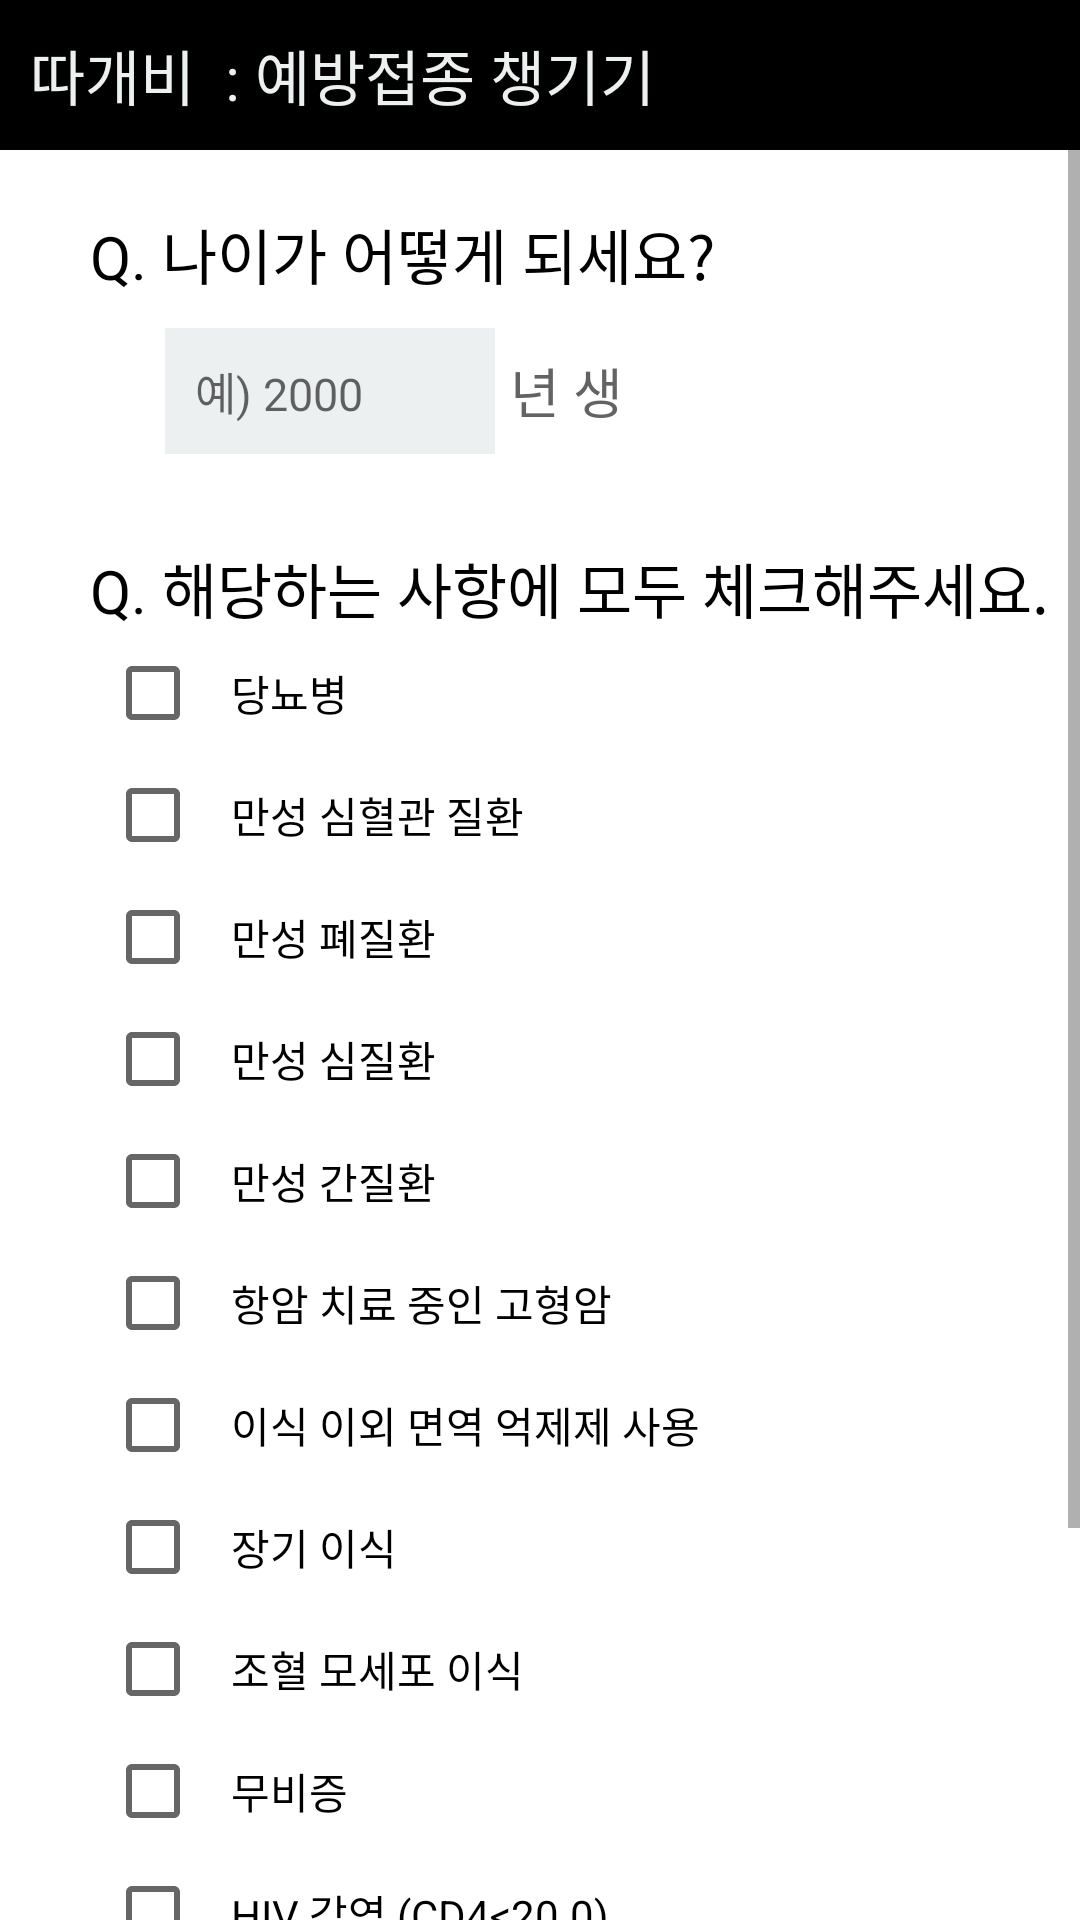

Write the Android layout XML for this screen, with the resource values it uses.
<!-- AndroidManifest.xml: application theme AppTheme -->
<!-- res/layout/self_check.xml -->
<?xml version="1.0" encoding="utf-8"?>
<LinearLayout xmlns:android="http://schemas.android.com/apk/res/android"
    android:layout_width="match_parent"
    android:layout_height="match_parent"
    xmlns:app="http://schemas.android.com/apk/res-auto"
    android:orientation="vertical"
    android:background="@color/white">

    <LinearLayout
        android:id="@+id/drawer_content"
        android:layout_width="match_parent"
        android:layout_height="50dp"
        android:background="@color/black"
        android:orientation="horizontal">

        <TextView
            android:id="@+id/textView"
            android:layout_width="wrap_content"
            android:layout_height="wrap_content"
            android:layout_gravity="center"
            android:layout_marginStart="10dp"
            android:layout_marginLeft="10dp"
            android:text="@string/barnacle"
            android:textColor="@color/theme"
            android:textSize="20dp" />

        <TextView
            android:id="@+id/textView2"
            android:layout_width="wrap_content"
            android:layout_height="wrap_content"
            android:layout_gravity="center"
            android:layout_marginStart="10dp"
            android:layout_marginLeft="10dp"
            android:text="@string/AddExplanation"
            android:textColor="@color/theme"
            android:textSize="20dp" />

        <ImageView
            android:id="@+id/imageView"
            android:layout_width="20dp"
            android:layout_height="30dp"
            android:layout_gravity="center"
            android:layout_marginLeft="155dp"
            app:srcCompat="@drawable/menu" />

    </LinearLayout>

    <ScrollView
        android:layout_width="match_parent"
        android:layout_height="match_parent">

        <LinearLayout
            android:layout_width="match_parent"
            android:layout_height="match_parent"
            android:layout_marginTop="20dp"
            android:background="@color/white"
            android:orientation="vertical">

            <TextView
                android:layout_width="wrap_content"
                android:layout_height="wrap_content"
                android:layout_marginLeft="30dp"
                android:text="Q. 나이가 어떻게 되세요?"
                android:textColor="@color/black"
                android:textSize="20dp" />

            <LinearLayout
                android:layout_width="match_parent"
                android:layout_height="wrap_content"
                android:layout_marginTop="10dp"
                android:orientation="horizontal">

                <EditText
                    android:id="@+id/birth"
                    android:layout_width="110dp"
                    android:layout_height="wrap_content"
                    android:layout_marginLeft="55dp"
                    android:background="@color/theme"
                    android:hint="예) 2000"
                    android:padding="10dp"
                    android:textSize="15dp" />

                <TextView
                    android:layout_width="wrap_content"
                    android:layout_height="match_parent"
                    android:layout_marginLeft="5dp"
                    android:gravity="center"
                    android:text="년 생"
                    android:textColor="@color/hint"
                    android:textSize="18dp" />

            </LinearLayout>

            <TextView
                android:layout_width="wrap_content"
                android:layout_height="wrap_content"
                android:layout_marginLeft="30dp"
                android:layout_marginTop="30dp"
                android:text="Q. 해당하는 사항에 모두 체크해주세요."
                android:textColor="@color/black"
                android:textSize="20dp" />

            <CheckBox
                android:id="@+id/checkBox1"
                android:layout_width="match_parent"
                android:layout_height="wrap_content"
                android:layout_marginLeft="35dp"
                android:padding="10dp"
                android:text="당뇨병" />

            <CheckBox
                android:id="@+id/checkBox2"
                android:layout_width="match_parent"
                android:layout_height="wrap_content"
                android:layout_marginLeft="35dp"
                android:padding="10dp"
                android:text="만성 심혈관 질환" />

            <CheckBox
                android:id="@+id/checkBox3"
                android:layout_width="match_parent"
                android:layout_height="wrap_content"
                android:layout_marginLeft="35dp"
                android:padding="10dp"
                android:text="만성 폐질환" />

            <CheckBox
                android:id="@+id/checkBox4"
                android:layout_width="match_parent"
                android:layout_height="wrap_content"
                android:layout_marginLeft="35dp"
                android:padding="10dp"
                android:text="만성 심질환" />

            <CheckBox
                android:id="@+id/checkBox5"
                android:layout_width="match_parent"
                android:layout_height="wrap_content"
                android:layout_marginLeft="35dp"
                android:padding="10dp"
                android:text="만성 간질환" />

            <CheckBox
                android:id="@+id/checkBox6"
                android:layout_width="match_parent"
                android:layout_height="wrap_content"
                android:layout_marginLeft="35dp"
                android:padding="10dp"
                android:text="항암 치료 중인 고형암" />

            <CheckBox
                android:id="@+id/checkBox7"
                android:layout_width="match_parent"
                android:layout_height="wrap_content"
                android:layout_marginLeft="35dp"
                android:padding="10dp"
                android:text="이식 이외 면역 억제제 사용" />

            <CheckBox
                android:id="@+id/checkBox8"
                android:layout_width="match_parent"
                android:layout_height="wrap_content"
                android:layout_marginLeft="35dp"
                android:padding="10dp"
                android:text="장기 이식" />

            <CheckBox
                android:id="@+id/checkBox9"
                android:layout_width="match_parent"
                android:layout_height="wrap_content"
                android:layout_marginLeft="35dp"
                android:padding="10dp"
                android:text="조혈 모세포 이식" />

            <CheckBox
                android:id="@+id/checkBox10"
                android:layout_width="match_parent"
                android:layout_height="wrap_content"
                android:layout_marginLeft="35dp"
                android:padding="10dp"
                android:text="무비증" />

            <CheckBox
                android:id="@+id/checkBox11"
                android:layout_width="match_parent"
                android:layout_height="wrap_content"
                android:layout_marginLeft="35dp"
                android:padding="10dp"
                android:text="HIV 감염 (CD4&#60;20.0)" />

            <CheckBox
                android:id="@+id/checkBox12"
                android:layout_width="match_parent"
                android:layout_height="wrap_content"
                android:layout_marginLeft="35dp"
                android:padding="10dp"
                android:text="HIV 감염 (CD4&#62;&#61;20.0)" />

            <Button
                android:id="@+id/submit"
                android:layout_width="120dp"
                android:layout_height="wrap_content"
                android:layout_gravity="center"
                android:layout_marginBottom="20dp"
                android:padding="20dp"
                android:text="확인하기"
                android:textSize="15dp"
                android:onClick="mOnPopupClick"/>

            <LinearLayout
                android:paddingBottom="8dp"
                android:orientation="horizontal"
                android:gravity="center"
                android:layout_width="match_parent"
                android:layout_height="wrap_content">
                <TextView
                    android:id="@+id/txtResult"
                    android:layout_width="wrap_content"
                    android:layout_height="wrap_content" />
            </LinearLayout>

        </LinearLayout>













    </ScrollView>

</LinearLayout>
<!-- resources referenced by this layout -->
<resources>
  <color name="black">#000000</color>
  <color name="hint">#636363</color>
  <color name="theme">#ecf0f1</color>
  <color name="white">#FFFFFF</color>
  <!-- drawable menu: png bitmap (drawable, 1120 bytes) -->
  <string name="AddExplanation">: 예방접종 챙기기</string>
  <string name="barnacle">따개비</string>
  <style name="AppTheme" parent="Theme.AppCompat.Light.DarkActionBar">
          
          <item name="colorPrimary">@color/colorPrimary</item>
          <item name="colorPrimaryDark">@color/colorPrimaryDark</item>
          <item name="colorAccent">@color/colorAccent</item>
  
          
          <item name="windowActionBar">false</item>
          <item name="windowNoTitle">true</item>
      </style>
  <color name="colorPrimary">#000000</color>
  <color name="colorPrimaryDark">#000000</color>
  <color name="colorAccent">#000000</color>
</resources>
